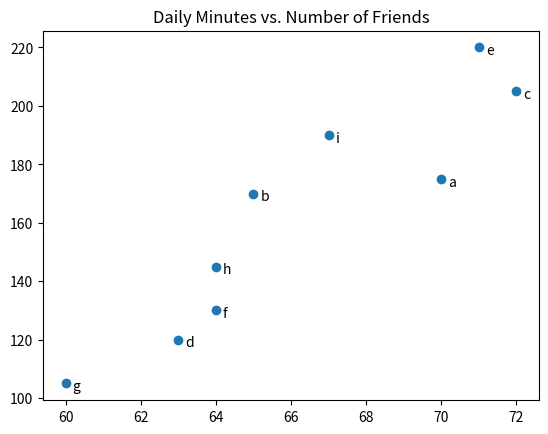

Reproduce this figure in Python.
from matplotlib import pyplot as plt

friends = [ 70,  65,  72,  63,  71,  64,  60,  64,  67]
minutes = [175, 170, 205, 120, 220, 130, 105, 145, 190]
labels =  ['a', 'b', 'c', 'd', 'e', 'f', 'g', 'h', 'i']

plt.scatter(friends, minutes)

# label each point
for label, friend_count, minute_count in zip(labels, friends, minutes):
    plt.annotate(label,
    xy=(friend_count, minute_count), # put the label with its point
    xytext=(5, -5), # but slightly offset
    textcoords='offset points')

plt.title("Daily Minutes vs. Number of Friends")

plt.show()
